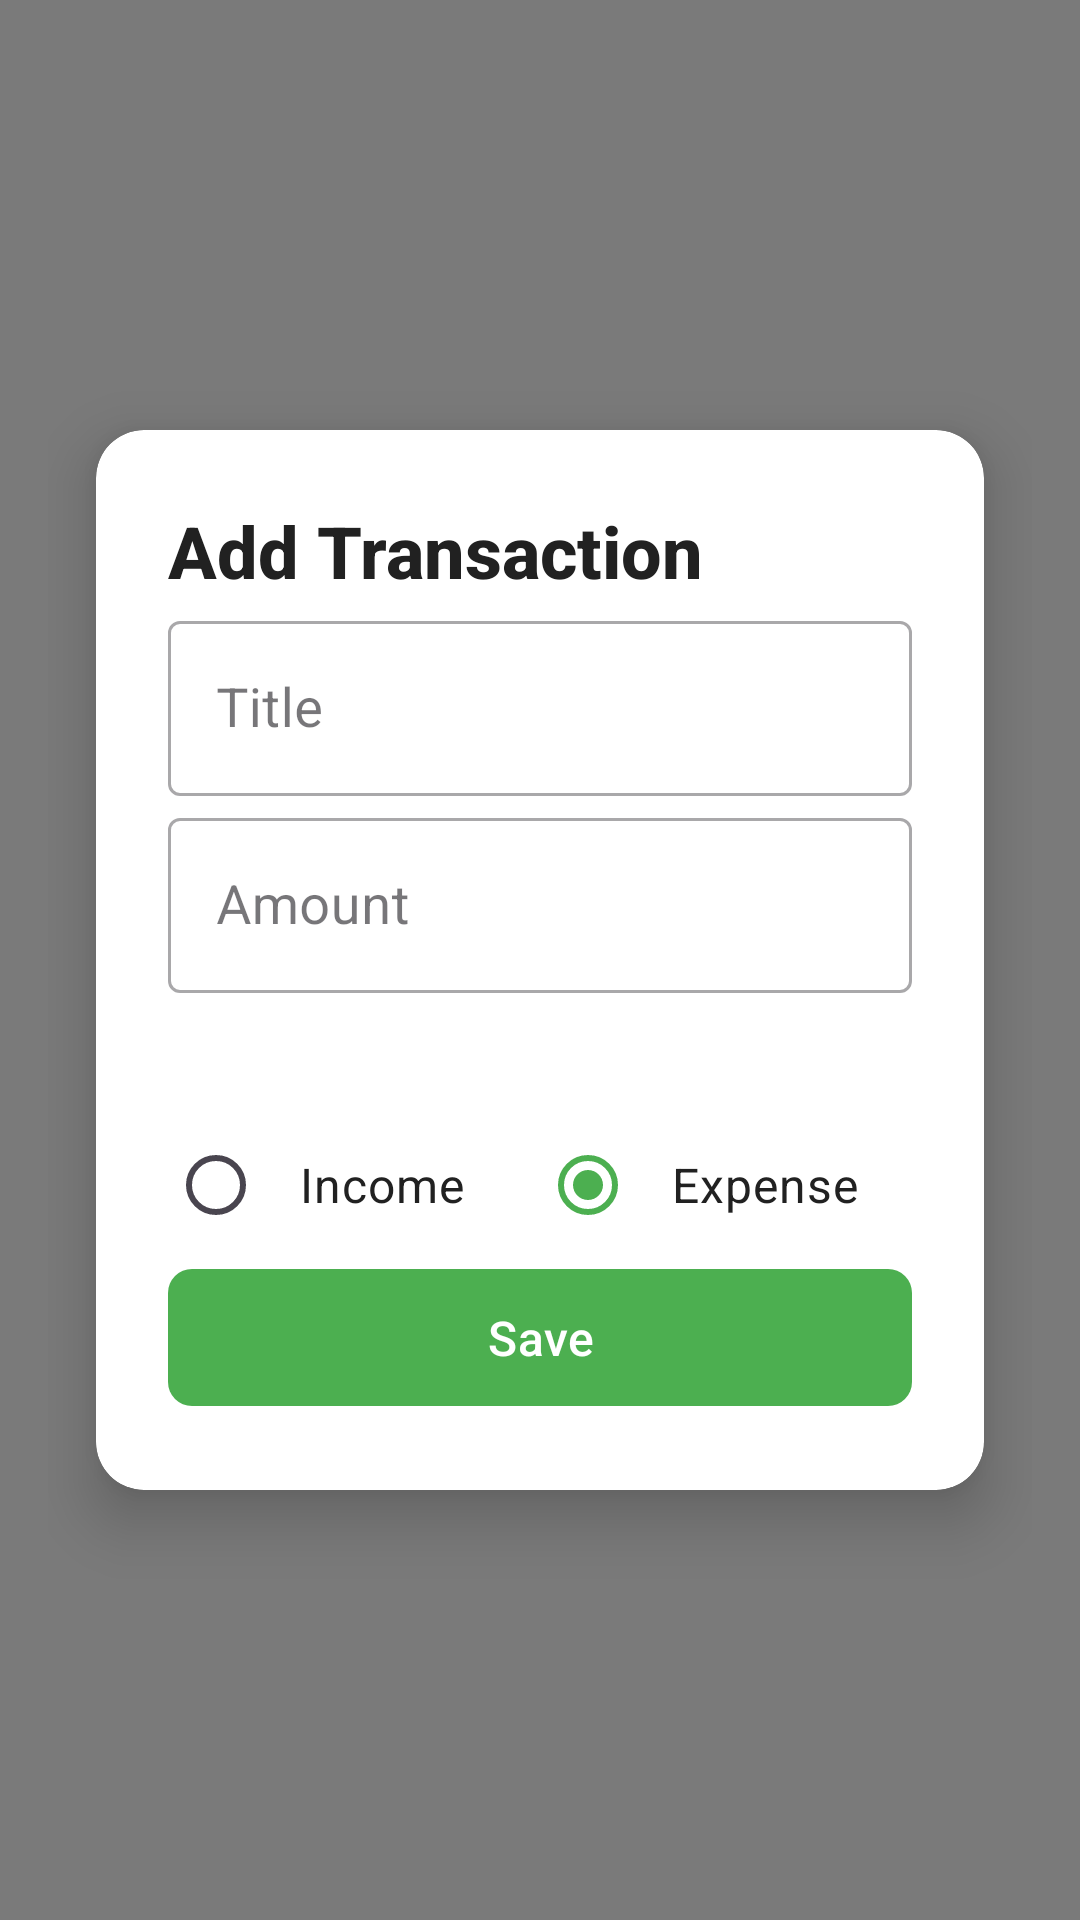

The Android layout XML behind this screen, and the referenced resources:
<!-- AndroidManifest.xml: application theme Theme.PersonalFinanceTracker -->
<!-- res/layout/dialog_add_transaction.xml -->
<?xml version="1.0" encoding="utf-8"?>
<androidx.constraintlayout.widget.ConstraintLayout
    xmlns:android="http://schemas.android.com/apk/res/android"
    xmlns:app="http://schemas.android.com/apk/res-auto"
    android:layout_width="match_parent"
    android:layout_height="match_parent"
    android:background="#80000000"
    android:padding="16dp">

    <androidx.cardview.widget.CardView
        android:id="@+id/cardContainer"
        android:layout_width="0dp"
        android:layout_height="wrap_content"
        app:cardCornerRadius="16dp"
        app:cardElevation="12dp"
        app:cardBackgroundColor="@android:color/white"
        app:layout_constraintTop_toTopOf="parent"
        app:layout_constraintBottom_toBottomOf="parent"
        app:layout_constraintStart_toStartOf="parent"
        app:layout_constraintEnd_toEndOf="parent"
        android:layout_margin="16dp"
        android:padding="24dp">

        <androidx.constraintlayout.widget.ConstraintLayout
            android:layout_width="match_parent"
            android:layout_height="wrap_content"
            android:padding="24dp">

            <TextView
                android:id="@+id/tvTitle"
                android:layout_width="wrap_content"
                android:layout_height="wrap_content"
                android:text="Add Transaction"
                android:textSize="24sp"
                android:textStyle="bold"
                android:textColor="#212121"
                android:fontFamily="sans-serif-medium"
                app:layout_constraintTop_toTopOf="parent"
                app:layout_constraintStart_toStartOf="parent"
                android:layout_marginBottom="16dp" />

            <com.google.android.material.textfield.TextInputLayout
                android:id="@+id/tilTitle"
                android:layout_width="0dp"
                android:layout_height="wrap_content"
                app:layout_constraintTop_toBottomOf="@id/tvTitle"
                app:layout_constraintStart_toStartOf="parent"
                app:layout_constraintEnd_toEndOf="parent"
                android:layout_marginBottom="16dp"
                app:hintTextAppearance="@style/TextAppearance.MaterialComponents.Subtitle1"
                style="@style/Widget.MaterialComponents.TextInputLayout.OutlinedBox">

                <com.google.android.material.textfield.TextInputEditText
                    android:id="@+id/etTitle"
                    android:layout_width="match_parent"
                    android:layout_height="wrap_content"
                    android:hint="Title"
                    android:textSize="18sp"
                    android:textColor="#212121"
                    android:textColorHint="#9E9E9E" />
            </com.google.android.material.textfield.TextInputLayout>

            <com.google.android.material.textfield.TextInputLayout
                android:id="@+id/tilAmount"
                android:layout_width="0dp"
                android:layout_height="wrap_content"
                app:layout_constraintTop_toBottomOf="@id/tilTitle"
                app:layout_constraintStart_toStartOf="parent"
                app:layout_constraintEnd_toEndOf="parent"
                android:layout_marginBottom="16dp"
                app:hintTextAppearance="@style/TextAppearance.MaterialComponents.Subtitle1"
                style="@style/Widget.MaterialComponents.TextInputLayout.OutlinedBox">

                <com.google.android.material.textfield.TextInputEditText
                    android:id="@+id/etAmount"
                    android:layout_width="match_parent"
                    android:layout_height="wrap_content"
                    android:hint="Amount"
                    android:inputType="numberDecimal"
                    android:textSize="18sp"
                    android:textColor="#212121"
                    android:textColorHint="#9E9E9E" />
            </com.google.android.material.textfield.TextInputLayout>

            <com.google.android.material.textfield.TextInputLayout
                android:id="@+id/tilCategory"
                android:layout_width="0dp"
                android:layout_height="wrap_content"
                app:layout_constraintTop_toBottomOf="@id/tilAmount"
                app:layout_constraintStart_toStartOf="parent"
                app:layout_constraintEnd_toEndOf="parent"
                android:layout_marginBottom="16dp"
                app:hintTextAppearance="@style/TextAppearance.MaterialComponents.Subtitle1"
                style="@style/Widget.MaterialComponents.TextInputLayout.OutlinedBox">

                <Spinner
                    android:id="@+id/spCategory"
                    android:layout_width="match_parent"
                    android:layout_height="wrap_content"
                    android:spinnerMode="dropdown"
                    android:padding="12dp"
                    android:backgroundTint="#00000000" />
            </com.google.android.material.textfield.TextInputLayout>

            <RadioGroup
                android:id="@+id/rgType"
                android:layout_width="0dp"
                android:layout_height="wrap_content"
                android:orientation="horizontal"
                app:layout_constraintTop_toBottomOf="@id/tilCategory"
                app:layout_constraintStart_toStartOf="parent"
                app:layout_constraintEnd_toEndOf="parent"
                android:layout_marginTop="16dp"
                android:layout_marginBottom="24dp"
                android:gravity="center_vertical">

                <RadioButton
                    android:id="@+id/rbIncome"
                    android:layout_width="0dp"
                    android:layout_height="wrap_content"
                    android:layout_weight="1"
                    android:text="Income"
                    android:textSize="16sp"
                    android:textColor="#212121"
                    android:padding="12dp" />

                <RadioButton
                    android:id="@+id/rbExpense"
                    android:layout_width="0dp"
                    android:layout_height="wrap_content"
                    android:layout_weight="1"
                    android:text="Expense"
                    android:checked="true"
                    android:textSize="16sp"
                    android:textColor="#212121"
                    android:padding="12dp" />
            </RadioGroup>

            <com.google.android.material.button.MaterialButton
                android:id="@+id/btnSave"
                android:layout_width="0dp"
                android:layout_height="wrap_content"
                android:text="Save"
                android:textSize="16sp"
                app:cornerRadius="8dp"
                app:backgroundTint="#4CAF50"
                android:textColor="@android:color/white"
                app:layout_constraintTop_toBottomOf="@id/rgType"
                app:layout_constraintStart_toStartOf="parent"
                app:layout_constraintEnd_toEndOf="parent"
                android:paddingVertical="12dp"
                app:rippleColor="#80FFFFFF" />

        </androidx.constraintlayout.widget.ConstraintLayout>
    </androidx.cardview.widget.CardView>
</androidx.constraintlayout.widget.ConstraintLayout>
<!-- resources referenced by this layout -->
<resources>
  <style name="Theme.PersonalFinanceTracker" parent="Theme.Material3.DayNight.NoActionBar">
          <item name="colorPrimary">@color/primary</item>
          <item name="colorPrimaryVariant">@color/primary</item>
          <item name="colorOnPrimary">@android:color/white</item>
          <item name="colorSecondary">@color/secondary</item>
          <item name="colorSecondaryVariant">@color/secondary</item>
          <item name="colorOnSecondary">@android:color/white</item>
          <item name="android:statusBarColor">?attr/colorPrimaryVariant</item>
          <item name="android:windowBackground">@color/background</item>
      </style>
  <color name="primary">#4CAF50</color>
  <color name="secondary">#2196F3</color>
  <color name="background">#F5F5F5</color>
</resources>
